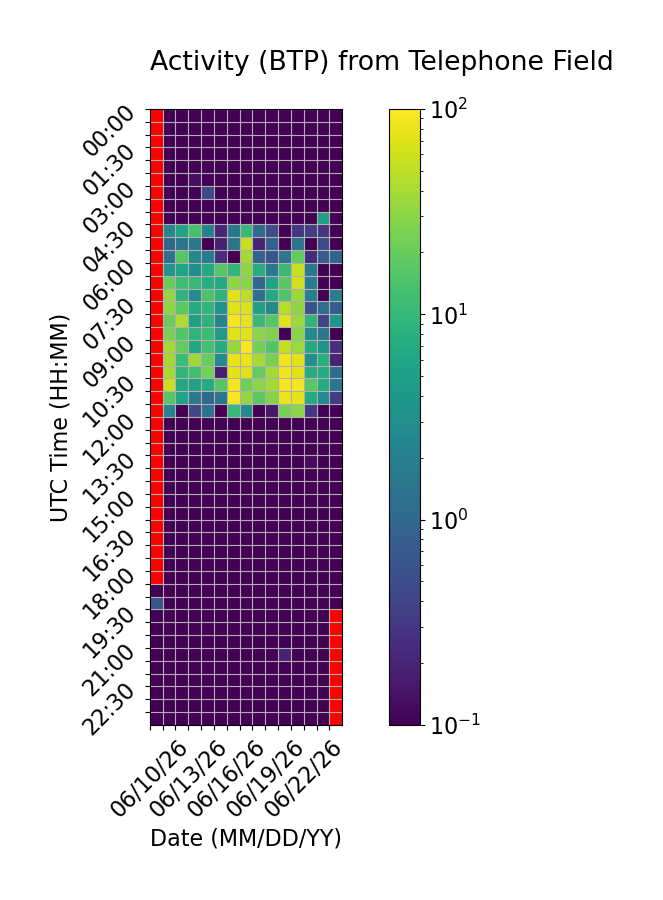

The data file committed next to this chart (first rows):
Time (UTC), 06/10/26, 06/11/26, 06/12/26, 06/13/26, 06/14/26, 06/15/26, 06/16/26, 06/17/26, 06/18/26, 06/19/26, 06/20/26, 06/21/26, 06/22/26, 06/23/26, 06/24/26
00:00, , 0.0, 0.0, 0.0, 0.0, 0.0, 0.0, 0.0, 0.0, 0.0, 0.0, 0.0, 0.0, 0.0, 0.0
00:30, , 0.0, 0.0, 0.0, 0.0, 0.0, 0.0, 0.0, 0.0, 0.0, 0.0, 0.0, 0.0, 0.0, 0.0
01:00, , 0.0, 0.0, 0.0, 0.0, 0.0, 0.0, 0.0, 0.0, 0.0, 0.0, 0.05784, 0.0, 0.0, 0.0
01:30, , 0.0, 0.0, 0.0, 0.0, 0.0, 0.0, 0.0, 0.0, 0.0, 0.0, 0.0, 0.0, 0.0, 0.0
02:00, , 0.0, 0.0, 0.0, 0.0, 0.0, 0.0, 0.0, 0.0, 0.0, 0.0, 0.0, 0.0, 0.0, 0.0
02:30, , 0.0, 0.0, 0.1285, 0.0, 0.0, 0.0, 0.0, 0.0, 0.0, 0.0, 0.0, 0.0, 0.0, 0.0
03:00, , 0.0, 0.0, 0.0, 0.4571, 0.0, 0.0, 0.0, 0.0, 0.0, 0.0, 0.0, 0.0, 0.0, 0.0
03:30, , 0.0, 0.0, 0.07662, 0.0, 0.0, 0.0, 0.0, 0.0, 0.0, 0.0, 0.0, 0.0, 0.0, 0.0
04:00, , 0.0, 0.0, 0.0, 0.0, 0.0, 0.0, 0.0, 0.0, 0.0, 0.0, 0.0, 0.0, 5.163, 0.0
04:30, , 2.502, 5.658, 13.44, 2.076, 0.2032, 1.562, 10.72, 1.084, 0.5093, 0.0, 0.2983, 0.3631, 0.2896, 0.0
05:00, , 1.037, 1.478, 1.654, 0.0, 0.1836, 1.441, 54.19, 0.1874, 0.8577, 0.0, 1.376, 0.0, 0.469, 0.0
05:30, , 1.332, 16.4, 2.597, 1.722, 0.2567, 0.0, 39.47, 0.8929, 0.5976, 1.56, 18.88, 0.2338, 0.743, 0.8948
06:00, , 3.789, 5.45, 3.153, 6.433, 16.77, 9.359, 31.16, 7.2, 1.599, 10.71, 55.33, 1.586, 0.0, 0.08852
06:30, , 20.64, 11.61, 10.12, 7.545, 6.853, 31.12, 29.51, 1.033, 5.564, 17.1, 63.7, 1.835, 0.0, 0.0
07:00, , 32.94, 8.892, 2.894, 14.62, 8.842, 73.14, 49.92, 1.253, 6.389, 14.85, 34.98, 2.011, 0.05244, 1.945
07:30, , 30.89, 17.68, 7.036, 9.52, 3.299, 69.68, 70.04, 5.27, 2.58, 46.94, 31.34, 0.573, 1.218, 0.7448
08:00, , 20.22, 43.46, 5.118, 8.544, 2.407, 90.42, 78.6, 10.58, 15.96, 70.69, 36.04, 9.109, 0.4286, 3.771
08:30, , 24.57, 15.32, 9.282, 11.2, 4.192, 70.96, 73.9, 29.9, 26.55, 0.0, 29.22, 2.794, 1.486, 0.02866
09:00, , 38.93, 19.25, 6.302, 12.68, 7.16, 33.6, 96.35, 23.16, 15.53, 52.97, 35.53, 6.882, 3.441, 0.2615
09:30, , 38.95, 11.46, 36.36, 20.01, 2.631, 80.56, 80.99, 41.04, 24.53, 87.34, 75.98, 3.308, 7.875, 0.1952
10:00, , 40.3, 9.13, 12.42, 23.61, 0.1673, 74.72, 72.1, 18.77, 38.49, 89.74, 72.8, 7.208, 7.22, 1.178
10:30, , 55.44, 6.476, 5.418, 7.087, 16.4, 90.3, 22.23, 29.78, 40.98, 92.01, 95.23, 17.1, 6.92, 1.481
11:00, , 16.39, 5.511, 1.543, 1.021, 1.506, 94.63, 32.27, 17.5, 27.6, 82.1, 77.15, 6.934, 2.857, 0.3311
11:30, , 2.115, 0.0, 0.4493, 1.363, 0.0, 10.11, 2.714, 0.05527, 0.1612, 24.5, 30.26, 0.2973, 0.0, 0.0
12:00, , 0.0, 0.0, 0.03944, 0.0, 0.0, 0.0, 0.0, 0.0, 0.0, 0.0, 0.0, 0.0, 0.0, 0.0
12:30, , 0.0, 0.0, 0.0, 0.0, 0.0, 0.0, 0.0, 0.0, 0.0, 0.0, 0.0, 0.0, 0.0, 0.0
13:00, , 0.0, 0.0, 0.0, 0.0, 0.0, 0.0, 0.0, 0.0, 0.0, 0.0, 0.01784, 0.0, 0.0, 0.0
13:30, , 0.0, 0.07496, 0.0, 0.0, 0.0, 0.0, 0.0, 0.0, 0.0, 0.0, 0.0, 0.122, 0.0, 0.0
14:00, , 0.0, 0.0, 0.0, 0.0, 0.0, 0.0, 0.0, 0.0, 0.0, 0.0, 0.0, 0.0, 0.0, 0.0
14:30, , 0.0, 0.0, 0.0, 0.0, 0.0, 0.0, 0.0, 0.0, 0.0, 0.0, 0.0, 0.0, 0.0, 0.0
15:00, , 0.0, 0.0, 0.0, 0.0, 0.0, 0.0, 0.0, 0.0, 0.0, 0.0, 0.0, 0.0, 0.0, 0.0
15:30, , 0.0, 0.0, 0.0, 0.0, 0.0, 0.0, 0.0, 0.0, 0.0, 0.0, 0.0, 0.0, 0.0, 0.0
16:00, , 0.0, 0.0, 0.0, 0.0, 0.0, 0.0, 0.0, 0.0, 0.0, 0.0, 0.0, 0.0, 0.0, 0.0
16:30, , 0.0, 0.0, 0.0, 0.0, 0.0, 0.0, 0.0, 0.0, 0.0, 0.0, 0.0, 0.0, 0.0, 0.0
17:00, , 0.0, 0.0, 0.0, 0.0, 0.0, 0.0114, 0.0, 0.0, 0.0, 0.0, 0.0, 0.0, 0.0, 0.0
17:30, , 0.0, 0.0, 0.0, 0.0, 0.0, 0.0, 0.0, 0.0, 0.0, 0.0, 0.0, 0.0, 0.0, 0.0
18:00, , 0.0, 0.0, 0.0, 0.0, 0.0, 0.0, 0.0, 0.0, 0.0, 0.0, 0.0, 0.0, 0.0, 0.0
18:30, 0.0, 0.0, 0.0, 0.0, 0.0, 0.0, 0.0, 0.0, 0.0, 0.0, 0.0, 0.0, 0.0, 0.0, 0.0
19:00, 0.5973, 0.0, 0.0, 0.0, 0.0, 0.0, 0.0, 0.0, 0.02464, 0.0, 0.0, 0.0, 0.0, 0.0, 0.0
19:30, 0.0, 0.0, 0.0, 0.0, 0.0, 0.0, 0.0, 0.0, 0.0, 0.0, 0.0, 0.0, 0.0, 0.0, 
20:00, 0.0, 0.0, 0.0, 0.0, 0.0, 0.0, 0.0, 0.0, 0.0, 0.0, 0.0, 0.0, 0.0, 0.0, 
20:30, 0.0, 0.0, 0.0, 0.02058, 0.0, 0.0, 0.0, 0.0, 0.0, 0.0, 0.0, 0.0, 0.0, 0.0, 
21:00, 0.0, 0.0, 0.0, 0.0, 0.0, 0.0, 0.0, 0.0, 0.0, 0.0, 0.1976, 0.0, 0.0, 0.0, 
21:30, 0.0, 0.0, 0.0, 0.0, 0.0, 0.0, 0.0, 0.0, 0.0, 0.0, 0.0, 0.0, 0.0, 0.0, 
22:00, 0.0, 0.0, 0.0, 0.0, 0.0, 0.0, 0.0, 0.0, 0.0, 0.0, 0.0, 0.0, 0.0, 0.0, 
22:30, 0.0, 0.0, 0.0, 0.0, 0.0, 0.0, 0.0, 0.0, 0.0, 0.0, 0.0, 0.0, 0.0, 0.0, 
23:00, 0.0, 0.0, 0.0, 0.0, 0.0, 0.0, 0.0, 0.0, 0.08309, 0.0, 0.0, 0.0, 0.0, 0.0, 
23:30, 0.0, 0.0, 0.0, 0.0, 0.0, 0.0, 0.0, 0.0, 0.0, 0.0, 0.0, 0.0, 0.0, 0.0, 
